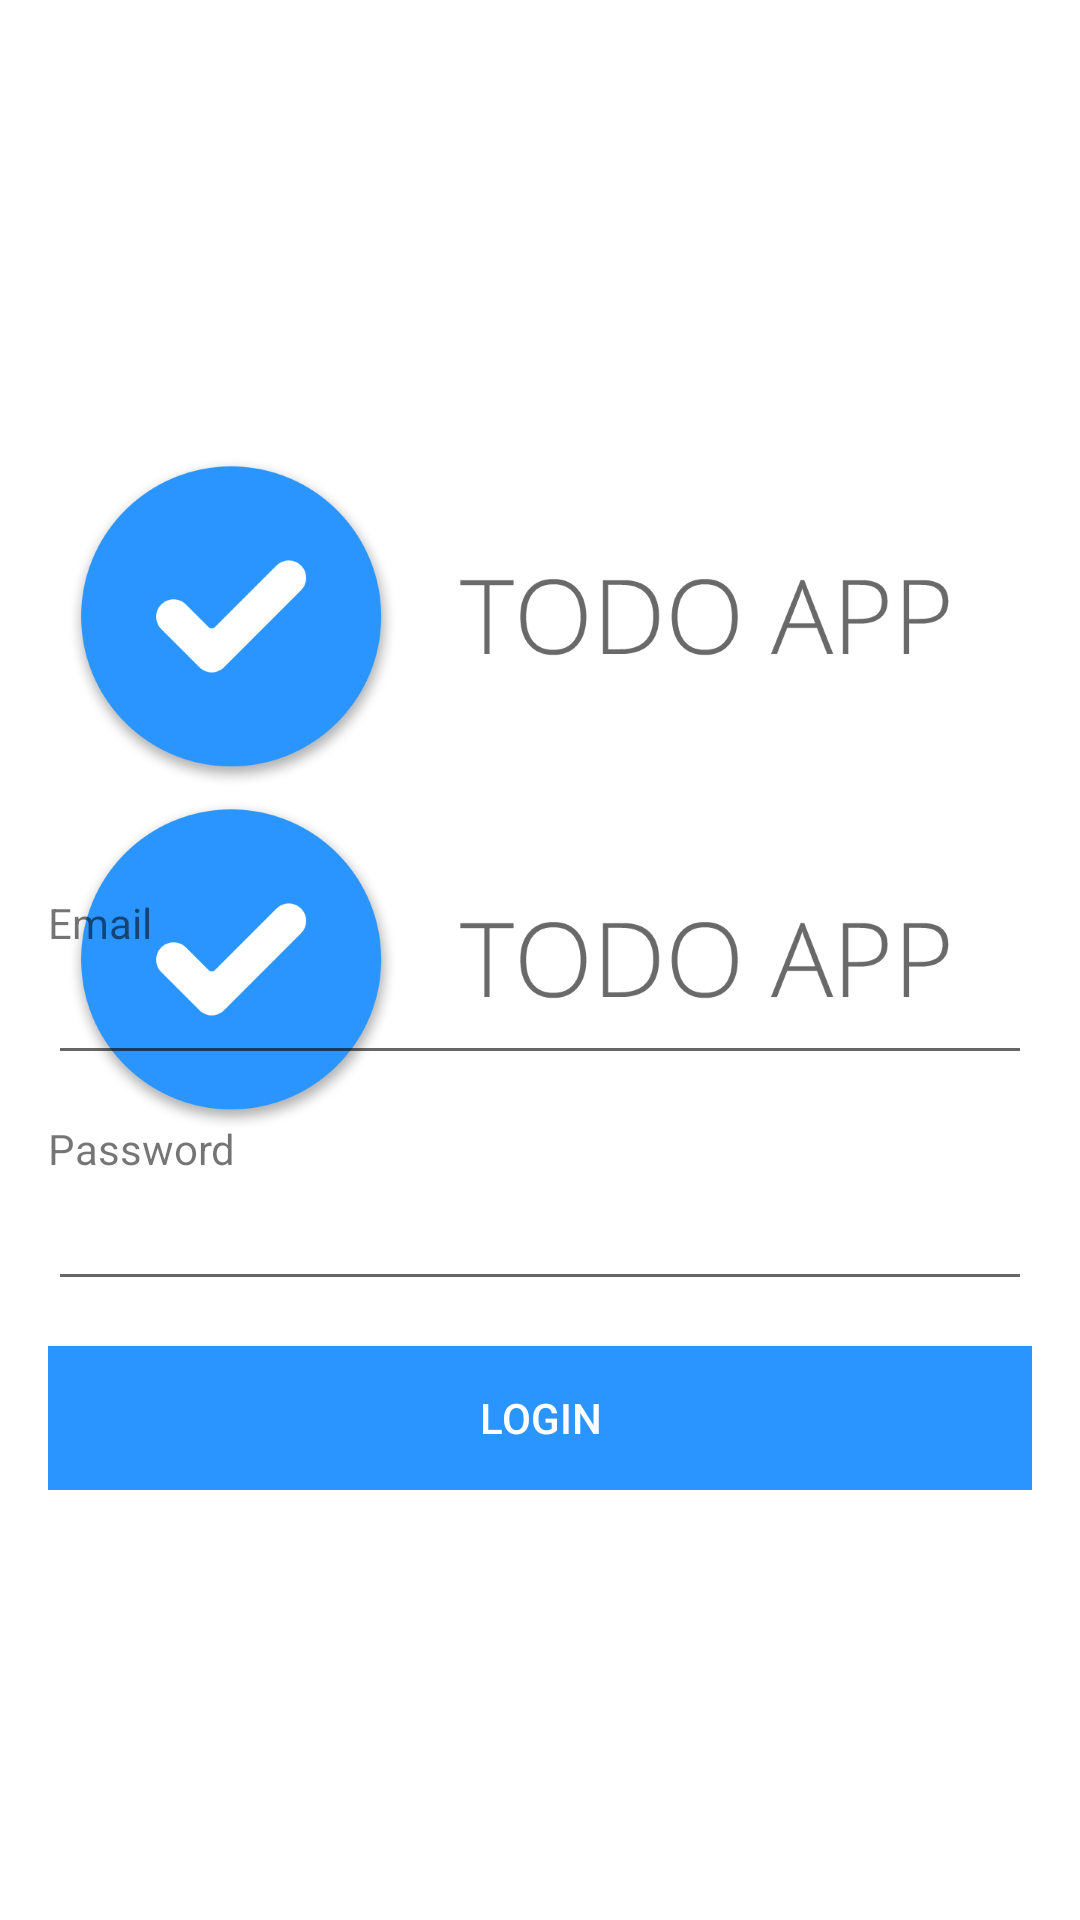

This screen was rendered from an Android layout file. Write that file and the resources it references.
<!-- AndroidManifest.xml: activity theme AppTheme.Launcher -->
<!-- res/layout/activity_main.xml -->
<?xml version="1.0" encoding="utf-8"?>
<RelativeLayout xmlns:android="http://schemas.android.com/apk/res/android"
    android:layout_width="match_parent"
    android:layout_height="match_parent"
    android:paddingLeft="16dp"
    android:paddingRight="16dp" >
    <LinearLayout
        android:layout_width="match_parent"
        android:layout_height="wrap_content"
        android:orientation="vertical"
        android:layout_marginBottom="10dp"
        android:layout_centerVertical="true"
        >
        <RelativeLayout
            android:layout_width="match_parent"
            android:layout_height="wrap_content"
            android:layout_marginBottom="30dp">
            <ImageView
                android:contentDescription="@string/app_name"
                android:layout_width="wrap_content"
                android:layout_height="wrap_content"
                android:src="@drawable/todoapp"
                android:layout_centerHorizontal="true"
                />
        </RelativeLayout>
        <TextView
            android:layout_width="wrap_content"
            android:layout_height="wrap_content"
            android:labelFor="@+id/email"
            android:text="@string/email"/>
        <EditText
            android:layout_width="match_parent"
            android:layout_height="wrap_content"
            android:id="@+id/email"
            android:layout_marginBottom="15dp"
            android:inputType="textEmailAddress">
        </EditText>
        <TextView
            android:layout_width="wrap_content"
            android:layout_height="wrap_content"
            android:labelFor="@+id/pass"
            android:text="@string/passwor"/>
        <EditText
            android:layout_width="match_parent"
            android:layout_height="wrap_content"
            android:id="@+id/pass"
            android:layout_marginBottom="15dp"
            android:inputType="textPassword"
            />
        <Button
            android:layout_width="match_parent"
            android:layout_height="wrap_content"
            android:text="@string/login"
            android:background="@color/Blue"
            android:textColor="@color/White"
            android:id="@+id/loginButton"
            />
    </LinearLayout>
</RelativeLayout>
<!-- resources referenced by this layout -->
<resources>
  <color name="Blue">#2A95FF</color>
  <color name="White">#fff</color>
  <!-- drawable todoapp: png bitmap (drawable-mdpi, 8787 bytes) -->
  <string name="app_name">TodoApp</string>
  <string name="email">Email</string>
  <string name="login">Login</string>
  <string name="passwor">Password</string>
  <style name="AppTheme.Launcher">
      <item name="android:windowBackground">@drawable/splash_bg</item>
      
      
      </style>
  <!-- drawable splash_bg (drawable) -->
  <?xml version="1.0" encoding="utf-8"?>
  <layer-list xmlns:android="http://schemas.android.com/apk/res/android" android:opacity="opaque">
  
      
      <item android:drawable="@android:color/white"/>
  
      
      <item>
  
          <bitmap
              android:src="@drawable/todoapp"
              android:gravity="center"/>
  
      </item>
  
  </layer-list>
</resources>
